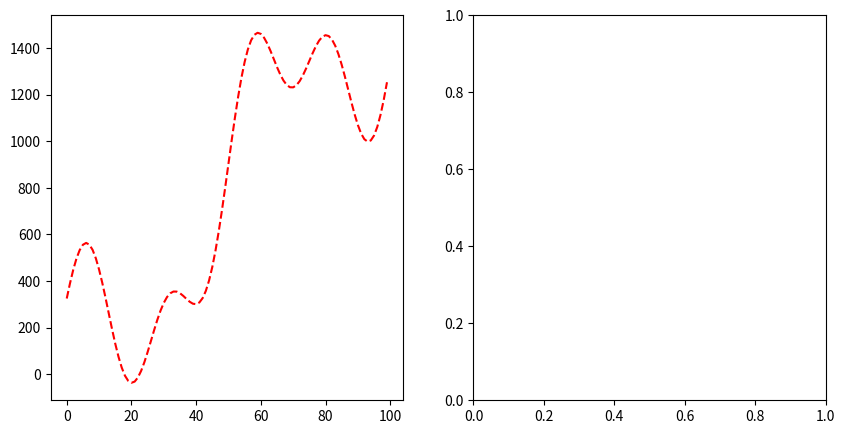

The matplotlib source for this figure:
from math import sin, cos
from matplotlib.pyplot import subplots, show

class PlotTSP:
    def __init__(self) -> None:
        self.set_plot_env()


    def set_plot_env(self) -> None:
        self.fig, self.axes = subplots(nrows=1, ncols=2, figsize=(10,5))
        self.dist_x, self.dist_y = [], []


    def plot_curve(self, func_to_plot, range_to_plot, **kwargs) -> None:
        self.axes[0].plot([func_to_plot(x) for x in range_to_plot], **kwargs)
        

    def connectpoints(self, point: tuple, **kwargs) -> None:
        x1, x2 = self.cit_x[point[0]], self.cit_x[point[-1]]
        y1, y2 = self.cit_y[point[0]], self.cit_y[point[-1]]
        self.axes[0].plot([x1, x2],[y1, y2], **kwargs)        


    def plot_route(self, i: int, **kwargs) -> None:
        self.axes[0].clear()

        self.axes[0].set_title(f'Best route at gen #{i+1}')
        self.plot_cities(**kwargs)

        route = self.result['route'][i]
        for city in route:
            self.connectpoints(city, **kwargs)


    def plot_distance(self, i: int, **kwargs) -> None:
        min_dist, max_dist = self.result['distance'][self.n_gen-1], self.result['distance'][0]
        top_dist = self.result['distance'][i]
        distance = f'Distance: {top_dist:.2f}'

        self.dist_x.append(i)
        self.dist_y.append(top_dist)

        self.axes[1].clear()

        self.axes[1].set_title(distance)
        self.axes[1].set_xlim([0, self.n_gen])
        self.axes[1].set_ylim([min_dist*0.9, max_dist])

        self.axes[1].plot(self.dist_x, self.dist_y, **kwargs)


    def plot_tsp(self, i, **kwargs) -> None:
        self.plot_route(i, **kwargs)
        self.plot_distance(i, **kwargs)


A, B, C, D, E, F, G = 8, 25, 4, 45, 10, 17, 35

def actual_curve(x) -> float:
    return A*(B*sin(x/C) + D*cos(x/E)) + F*x - G

tsp = PlotTSP()
tsp.plot_curve(actual_curve, range(100), c='r', ls='dashed')
show()